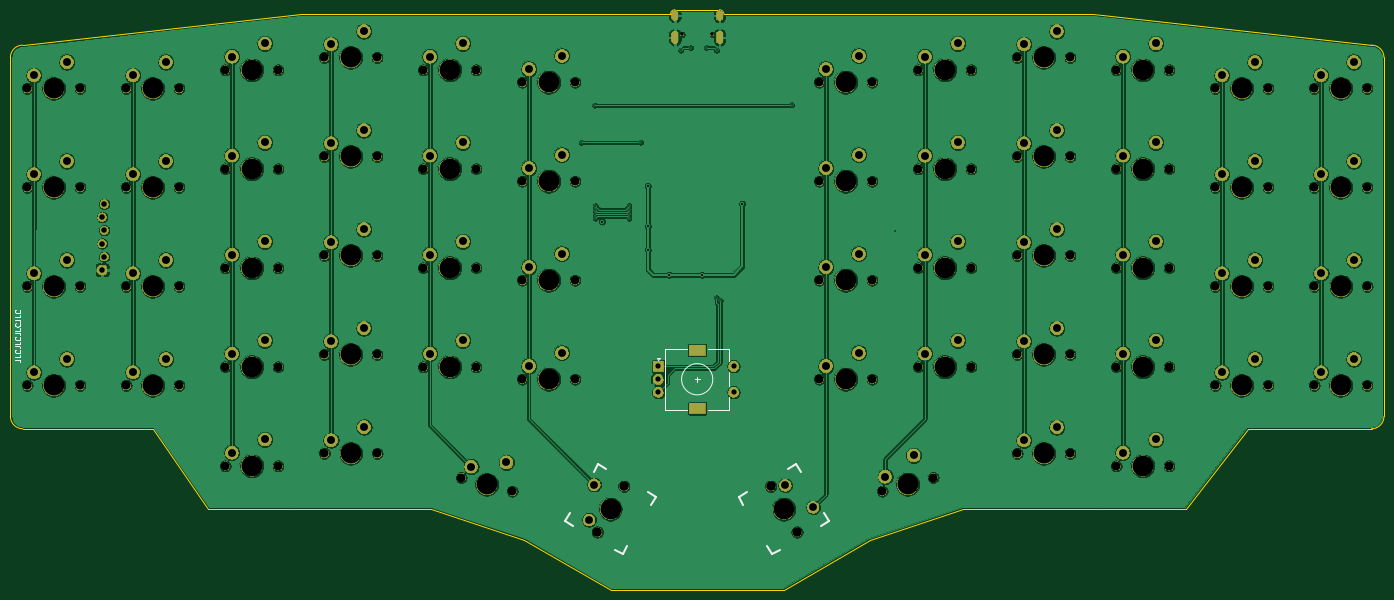
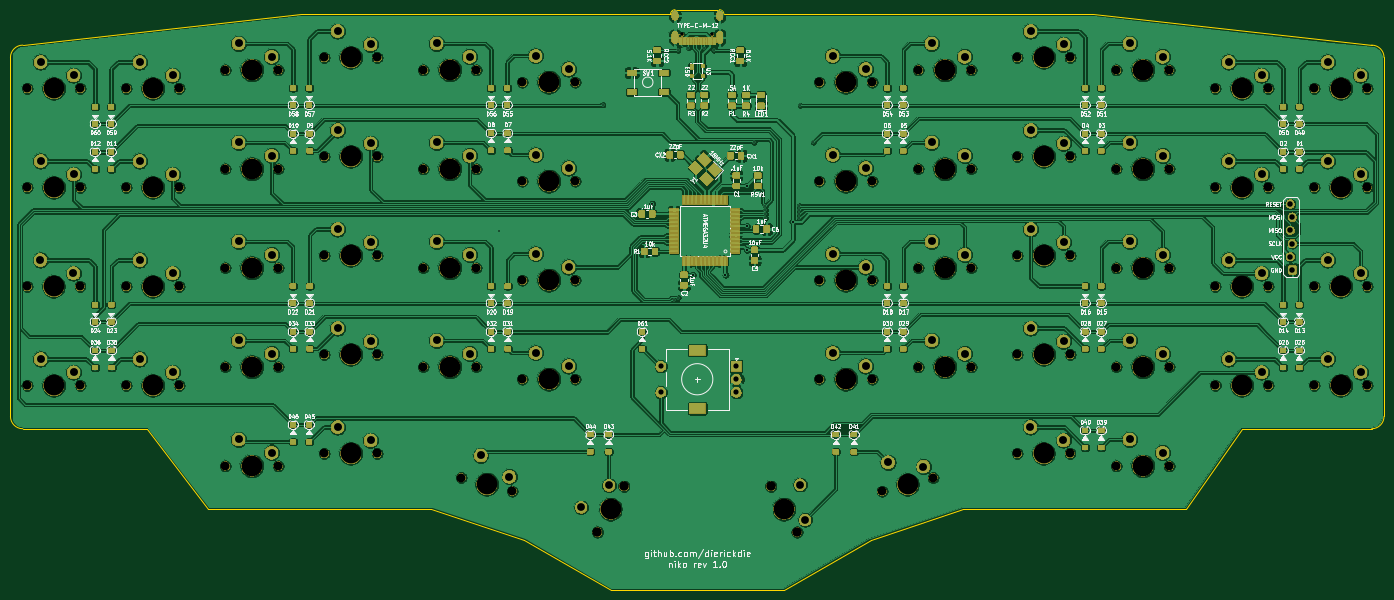
Circuit board: 11 layer files. Board 264.3 x 111.6 mm.
- bottom_copper: pcb-B_Cu.gbl (1218833 bytes)
- bottom_mask: pcb-B_Mask.gbs (555282 bytes)
- paste: pcb-B_Paste.gbp (287973 bytes)
- bottom_silk: pcb-B_SilkS.gbo (441959 bytes)
- outline: pcb-Edge_Cuts.gm1 (2137 bytes)
- top_copper: pcb-F_Cu.gtl (527957 bytes)
- top_mask: pcb-F_Mask.gts (400513 bytes)
- paste: pcb-F_Paste.gtp (485 bytes)
- top_silk: pcb-F_SilkS.gto (15027 bytes)
- drill: pcb-NPTH.drl (3123 bytes)
- drill: pcb-PTH.drl (3128 bytes)

=== bottom_copper: pcb-B_Cu.gbl (1218833 bytes, source omitted) ===
=== bottom_mask: pcb-B_Mask.gbs (555282 bytes, source omitted) ===
=== paste: pcb-B_Paste.gbp (287973 bytes, source omitted) ===
=== bottom_silk: pcb-B_SilkS.gbo (441959 bytes, source omitted) ===
=== outline: pcb-Edge_Cuts.gm1 ===
G04 #@! TF.GenerationSoftware,KiCad,Pcbnew,(5.1.4-0)*
G04 #@! TF.CreationDate,2021-10-20T15:49:36-05:00*
G04 #@! TF.ProjectId,pcb,7063622e-6b69-4636-9164-5f7063625858,rev?*
G04 #@! TF.SameCoordinates,Original*
G04 #@! TF.FileFunction,Profile,NP*
%FSLAX46Y46*%
G04 Gerber Fmt 4.6, Leading zero omitted, Abs format (unit mm)*
G04 Created by KiCad (PCBNEW (5.1.4-0)) date 2021-10-20 15:49:36*
%MOMM*%
%LPD*%
G04 APERTURE LIST*
%ADD10C,0.050000*%
G04 APERTURE END LIST*
D10*
X244912520Y-19050000D02*
X210741510Y-19050080D01*
X289323090Y-19050080D02*
X255162520Y-19050000D01*
X198835210Y-114300480D02*
X216694660Y-120253630D01*
X172641350Y-114300480D02*
X198835210Y-114300480D01*
X173831980Y-19050080D02*
X210741510Y-19050080D01*
X289323090Y-19050080D02*
X308373170Y-19050080D01*
X326232620Y-19050080D02*
X379810970Y-25003230D01*
X301229390Y-114300480D02*
X283369940Y-120253630D01*
X327423250Y-114300480D02*
X301229390Y-114300480D01*
X254312520Y-18200000D02*
G75*
G02X255162520Y-19050000I0J-850000D01*
G01*
X355998370Y-98822290D02*
X379810970Y-98822290D01*
X344092070Y-114300480D02*
X355998370Y-98822290D01*
X342901440Y-114300480D02*
X344092070Y-114300480D01*
X145256860Y-98822290D02*
X120253630Y-98822290D01*
X155972530Y-114300480D02*
X145256860Y-98822290D01*
X382192230Y-96441030D02*
G75*
G02X379810970Y-98822290I-2381260J0D01*
G01*
X379810970Y-25003230D02*
G75*
G02X382192230Y-27384490I0J-2381260D01*
G01*
X117872370Y-27384490D02*
G75*
G02X120253630Y-25003230I2381260J0D01*
G01*
X120253630Y-98822290D02*
G75*
G02X117872370Y-96441030I0J2381260D01*
G01*
X216694660Y-120253630D02*
X233363480Y-129778670D01*
X283369940Y-120253630D02*
X266701120Y-129778670D01*
X172641350Y-114300480D02*
X155972530Y-114300480D01*
X342901440Y-114300480D02*
X327423250Y-114300480D01*
X244912520Y-19050000D02*
G75*
G02X245762520Y-18200000I850000J0D01*
G01*
X245762520Y-18200000D02*
X254312520Y-18200000D01*
X120253630Y-25003230D02*
X173831980Y-19050080D01*
X326232620Y-19050080D02*
X308373170Y-19050080D01*
X382192230Y-96441030D02*
X382192230Y-27384490D01*
X233363480Y-129778670D02*
X266701120Y-129778670D01*
X117872370Y-27384490D02*
X117872370Y-96441030D01*
M02*

=== top_copper: pcb-F_Cu.gtl (527957 bytes, source omitted) ===
=== top_mask: pcb-F_Mask.gts (400513 bytes, source omitted) ===
=== paste: pcb-F_Paste.gtp ===
G04 #@! TF.GenerationSoftware,KiCad,Pcbnew,(5.1.4-0)*
G04 #@! TF.CreationDate,2021-10-20T15:49:36-05:00*
G04 #@! TF.ProjectId,pcb,7063622e-6b69-4636-9164-5f7063625858,rev?*
G04 #@! TF.SameCoordinates,Original*
G04 #@! TF.FileFunction,Paste,Top*
G04 #@! TF.FilePolarity,Positive*
%FSLAX46Y46*%
G04 Gerber Fmt 4.6, Leading zero omitted, Abs format (unit mm)*
G04 Created by KiCad (PCBNEW (5.1.4-0)) date 2021-10-20 15:49:36*
%MOMM*%
%LPD*%
G04 APERTURE LIST*
G04 APERTURE END LIST*
M02*

=== top_silk: pcb-F_SilkS.gto (15027 bytes, source omitted) ===
=== drill: pcb-NPTH.drl ===
M48
; DRILL file {KiCad (5.1.4-0)} date Wednesday, October 20, 2021 at 03:49:38 PM
; FORMAT={-:-/ absolute / inch / decimal}
; #@! TF.CreationDate,2021-10-20T15:49:38-05:00
; #@! TF.GenerationSoftware,Kicad,Pcbnew,(5.1.4-0)
; #@! TF.FileFunction,NonPlated,1,2,NPTH
FMAT,2
INCH
T1C0.0256
T2C0.0670
T3C0.0709
T4C0.1570
%
G90
G05
T1
X9.73Y-0.9036
X9.9576Y-0.9036
T2
X10.7688Y-3.5156
X7.0187Y-3.3281
X7.4188Y-3.3281
X4.7687Y-2.0625
X5.1688Y-2.0625
X12.2688Y-2.5781
X12.6688Y-2.5781
X6.2688Y-1.1719
X6.6688Y-1.1719
X11.5188Y-1.9219
X5.5188Y-1.3125
X5.9188Y-1.3125
X11.9188Y-1.9219
X13.0188Y-2.6714
X13.4188Y-2.6714
X7.7687Y-2.6714
X7.7688Y-1.1719
X8.1687Y-2.6714
X13.0188Y-1.1719
X13.4188Y-1.1719
X12.2688Y-1.8281
X12.6688Y-1.8281
X8.1688Y-1.1719
X12.2688Y-1.0781
X12.6688Y-1.0781
X8.5187Y-3.5156
X8.9187Y-3.5156
X8.5188Y-1.2656
X8.9188Y-1.2656
X13.0188Y-3.4214
X4.7687Y-3.562
X5.1688Y-3.562
X4.7688Y-1.3125
X5.1688Y-1.3125
X12.2688Y-3.3281
X12.6688Y-3.3281
X13.7688Y-2.0625
X14.1688Y-2.0625
X7.0198Y-4.0776
X7.4197Y-4.0776
X14.5188Y-3.5625
X14.9188Y-2.0625
X13.4188Y-3.4214
X6.2688Y-4.1719
X5.5187Y-2.0625
X5.9188Y-2.0625
X6.6688Y-4.1719
X14.9188Y-3.5625
X11.9188Y-1.1719
X7.7687Y-1.9214
X8.1687Y-1.9214
X8.4432Y-4.3643
X7.7687Y-3.4219
X11.5188Y-3.4214
X11.9188Y-3.4214
X11.5188Y-2.6714
X11.9188Y-2.6714
X6.6688Y-2.6719
X12.2688Y-4.0781
X12.6688Y-4.0781
X6.2687Y-2.6719
X14.5188Y-2.0625
X6.2687Y-3.4214
X6.6688Y-3.4214
X11.5188Y-1.1719
X8.0568Y-4.2608
X8.1687Y-3.4219
X11.1688Y-3.5156
X13.7688Y-3.5625
X14.1688Y-3.5625
X13.0188Y-1.9214
X13.4188Y-1.9214
X13.7688Y-2.8125
X14.1688Y-2.8125
X4.7687Y-2.8125
X5.1688Y-2.8125
X5.5187Y-2.8125
X5.9188Y-2.8125
X14.9188Y-1.3125
X11.2452Y-4.3635
X6.2687Y-1.9214
X6.6688Y-1.9214
X7.0187Y-2.5781
X14.5198Y-2.812
X14.9198Y-2.812
X13.0188Y-4.1719
X13.4188Y-4.1719
X7.4188Y-2.5781
X8.5187Y-2.7656
X8.9187Y-2.7656
X7.0187Y-1.8281
X7.4188Y-1.8281
X11.6316Y-4.26
X14.1688Y-1.3125
X10.7688Y-2.7656
X11.1688Y-2.7656
X7.0188Y-1.0781
X7.4188Y-1.0781
X13.7688Y-1.3125
X14.5188Y-1.3125
X10.7688Y-2.0156
X11.1688Y-2.0156
X5.5185Y-3.5625
X5.9185Y-3.5625
X8.5187Y-2.0156
X8.9187Y-2.0156
X10.7688Y-1.2656
X11.1688Y-1.2656
T3
X10.4Y-4.3268
X10.6Y-4.6732
X9.0875Y-4.6732
X9.2875Y-4.3268
T4
X11.7188Y-3.4214
X8.7188Y-2.7656
X7.2188Y-1.8281
X12.4688Y-4.0781
X14.7188Y-1.3125
X5.7188Y-2.8125
X11.4384Y-4.3118
X10.9688Y-3.5156
X13.2188Y-4.1719
X13.9688Y-2.8125
X13.2188Y-1.9214
X6.4688Y-2.6719
X6.4688Y-1.9214
X10.9688Y-2.7656
X13.9688Y-1.3125
X7.2188Y-2.5781
X10.9688Y-1.2656
X12.4688Y-2.5781
X7.2188Y-1.0781
X5.7185Y-3.5625
X8.7188Y-2.0156
X6.4688Y-1.1719
X14.7198Y-2.812
X10.5Y-4.5
X13.2188Y-1.1719
X4.9688Y-2.0625
X10.9688Y-2.0156
X8.7188Y-3.5156
X13.2188Y-2.6714
X7.2188Y-3.3281
X12.4688Y-1.8281
X12.4688Y-1.0781
X7.9688Y-1.1719
X8.7188Y-1.2656
X5.7188Y-1.3125
X11.7188Y-1.9219
X12.4688Y-3.3281
X14.7188Y-2.0625
X13.9688Y-2.0625
X13.2188Y-3.4214
X4.9688Y-3.562
X4.9688Y-1.3125
X7.9688Y-2.6714
X5.7188Y-2.0625
X7.9688Y-3.4219
X13.9688Y-3.5625
X4.9688Y-2.8125
X6.4688Y-4.1719
X6.4688Y-3.4214
X7.9688Y-1.9214
X8.25Y-4.3125
X11.7188Y-2.6714
X7.2197Y-4.0776
X14.7188Y-3.5625
X9.1875Y-4.5
X11.7188Y-1.1719
T0
M30

=== drill: pcb-PTH.drl ===
M48
; DRILL file {KiCad (5.1.4-0)} date Wednesday, October 20, 2021 at 03:49:38 PM
; FORMAT={-:-/ absolute / inch / decimal}
; #@! TF.CreationDate,2021-10-20T15:49:38-05:00
; #@! TF.GenerationSoftware,Kicad,Pcbnew,(5.1.4-0)
; #@! TF.FileFunction,Plated,1,2,PTH
FMAT,2
INCH
T1C0.0118
T2C0.0157
T3C0.0236
T4C0.0394
T5C0.0420
T6C0.0590
T7C0.0591
T8C0.0600
%
G90
G05
T1
X8.9646Y-1.7205
X9.065Y-1.439
X9.0709Y-2.2008
X9.0709Y-2.2323
X9.0709Y-2.2638
X9.0709Y-2.2953
X9.3268Y-2.2008
X9.3268Y-2.2323
X9.3268Y-2.2638
X9.3268Y-2.2953
X9.4134Y-1.7205
X9.719Y-1.0236
X9.7924Y-1.0037
X9.9119Y-1.0039
X9.9882Y-2.8976
X9.9907Y-1.0236
X10.0175Y-2.9171
X10.5591Y-1.437
X11.3435Y-2.3898
T2
X9.122Y-2.3211
X9.4685Y-2.0512
X9.4695Y-2.3573
X9.4695Y-2.5344
X9.6299Y-2.7244
X9.878Y-2.7244
X10.185Y-2.185
T4
X9.5485Y-3.4172
X9.5485Y-3.5156
X9.5485Y-3.6141
X10.1194Y-3.4172
X10.1194Y-3.6141
T5
X5.3358Y-2.2875
X5.3358Y-2.4875
X5.3358Y-2.6875
X5.3518Y-2.1875
X5.3518Y-2.3875
X5.3518Y-2.5875
T6
X10.5116Y-4.3201
X10.7232Y-4.4866
X9.0259Y-4.5799
X9.0643Y-4.3134
T8
X14.5688Y-1.2125
X14.8188Y-1.1125
X5.5685Y-3.4625
X5.8185Y-3.3625
X7.0687Y-2.4781
X7.3187Y-2.3781
X13.8188Y-1.2125
X14.0688Y-1.1125
X12.3188Y-2.4781
X12.5688Y-2.3781
X7.3188Y-0.8781
X10.8188Y-1.9156
X4.8187Y-1.9625
X5.0687Y-1.8625
X7.0688Y-0.9781
X14.5698Y-2.712
X14.8198Y-2.612
X11.0688Y-1.8156
X13.0688Y-2.5714
X6.5688Y-0.9719
X11.5688Y-1.8219
X11.8188Y-1.7219
X5.0688Y-1.1125
X7.0687Y-3.2281
X7.3187Y-3.1281
X13.3188Y-2.4714
X8.5687Y-1.9156
X8.8187Y-1.8156
X6.3188Y-1.0719
X5.8188Y-1.1125
X7.8187Y-2.5714
X8.0687Y-2.4714
X12.3188Y-3.2281
X12.5688Y-3.1281
X13.8188Y-1.9625
X14.0688Y-1.8625
X7.8188Y-1.0719
X8.0688Y-0.9719
X5.5688Y-1.2125
X10.8188Y-1.1656
X11.0688Y-1.0656
X12.3188Y-0.9781
X12.5688Y-0.8781
X13.0688Y-1.0719
X13.3188Y-0.9719
X4.8187Y-3.462
X5.0687Y-3.362
X4.8188Y-1.2125
X7.0697Y-3.9776
X8.5687Y-3.4156
X8.8187Y-3.3156
X14.5688Y-3.4625
X14.8188Y-3.3625
X13.0688Y-3.3214
X13.3188Y-3.2214
X7.3197Y-3.8776
X8.5688Y-1.1656
X8.8188Y-1.0656
X6.3187Y-3.3214
X6.5687Y-3.2214
X12.3188Y-1.7281
X12.5688Y-1.6281
X14.5688Y-1.9625
X14.8188Y-1.8625
X5.5687Y-1.9625
X5.8187Y-1.8625
X11.5688Y-1.0719
X11.8188Y-0.9719
X12.5688Y-3.8781
X12.3188Y-3.9781
X4.8187Y-2.7125
X5.0687Y-2.6125
X8.3984Y-4.1452
X8.131Y-4.1771
X11.5688Y-2.5714
X11.8188Y-2.4714
X6.3188Y-4.0719
X6.5688Y-3.9719
X7.8187Y-1.8214
X8.0687Y-1.7214
X13.8188Y-3.4625
X14.0688Y-3.3625
X11.5688Y-3.3214
X11.8188Y-3.2214
X8.5687Y-2.6656
X8.8187Y-2.5656
X7.0687Y-1.7281
X6.5687Y-2.4719
X6.3187Y-2.5719
X7.3187Y-1.6281
X7.8187Y-3.3219
X8.0687Y-3.2219
X6.3187Y-1.8214
X6.5687Y-1.7214
X11.0688Y-3.3156
X13.0688Y-4.0719
X13.8188Y-2.7125
X14.0688Y-2.6125
X13.0688Y-1.8214
X13.3188Y-1.7214
X5.5687Y-2.7125
X5.8187Y-2.6125
X11.2676Y-4.254
X11.4832Y-4.0927
X10.8188Y-3.4156
X13.3188Y-3.9719
X10.8188Y-2.6656
X11.0688Y-2.5656
T3
G00X9.6745Y-0.7482
M15
G01X9.6745Y-0.7718
M16
G05
G00X9.6745Y-0.9037
M15
G01X9.6745Y-0.947
M16
G05
G00X10.0131Y-0.7482
M15
G01X10.0131Y-0.7718
M16
G05
G00X10.0131Y-0.9037
M15
G01X10.0131Y-0.947
M16
G05
T7
G00X9.8182Y-3.2952
M15
G01X9.8694Y-3.2952
M16
G05
G00X9.8182Y-3.7361
M15
G01X9.8694Y-3.7361
M16
G05
T0
M30
